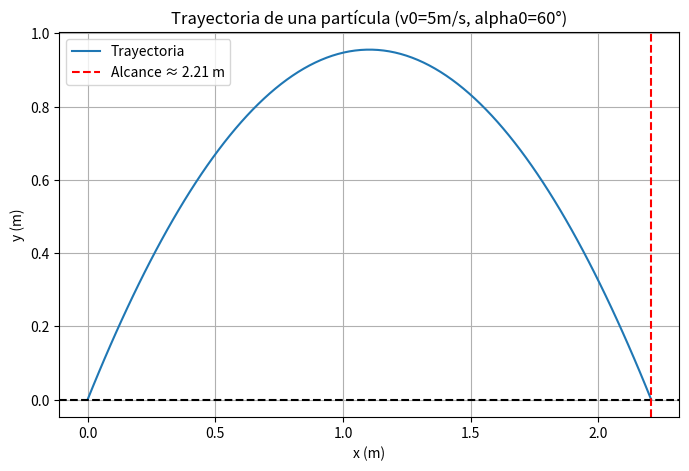

Reproduce this figure in Python.
import numpy as np
import matplotlib.pyplot as plt

# Datos iniciales
v0 = 5  # m/s
alpha0_deg = 60  # grados
alpha0 = np.radians(alpha0_deg)
g = 9.81  # m/s^2

# Ecuación de la trayectoria
def trayectoria(x):
    return x * np.tan(alpha0) - (g / (2 * v0**2 * np.cos(alpha0)**2)) * x**2

# Calcular el alcance teórico (cuando y = 0)
alcance_teorico = (v0**2 * np.sin(2 * alpha0)) / g

# Generar datos para la gráfica
x = np.linspace(0, alcance_teorico, 100)
y = trayectoria(x)

# Graficar la trayectoria
plt.figure(figsize=(8,5))
plt.plot(x, y, label='Trayectoria')
plt.xlabel('x (m)')
plt.ylabel('y (m)')
plt.title('Trayectoria de una partícula (v0=5m/s, alpha0=60°)')
plt.grid(True)
plt.axhline(0, color='k', linestyle='--')
plt.axvline(alcance_teorico, color='r', linestyle='--', label=f'Alcance ≈ {alcance_teorico:.2f} m')
plt.legend()
plt.show()

# Mostrar el alcance
print(f"El alcance teórico es: {alcance_teorico:.2f} metros")
